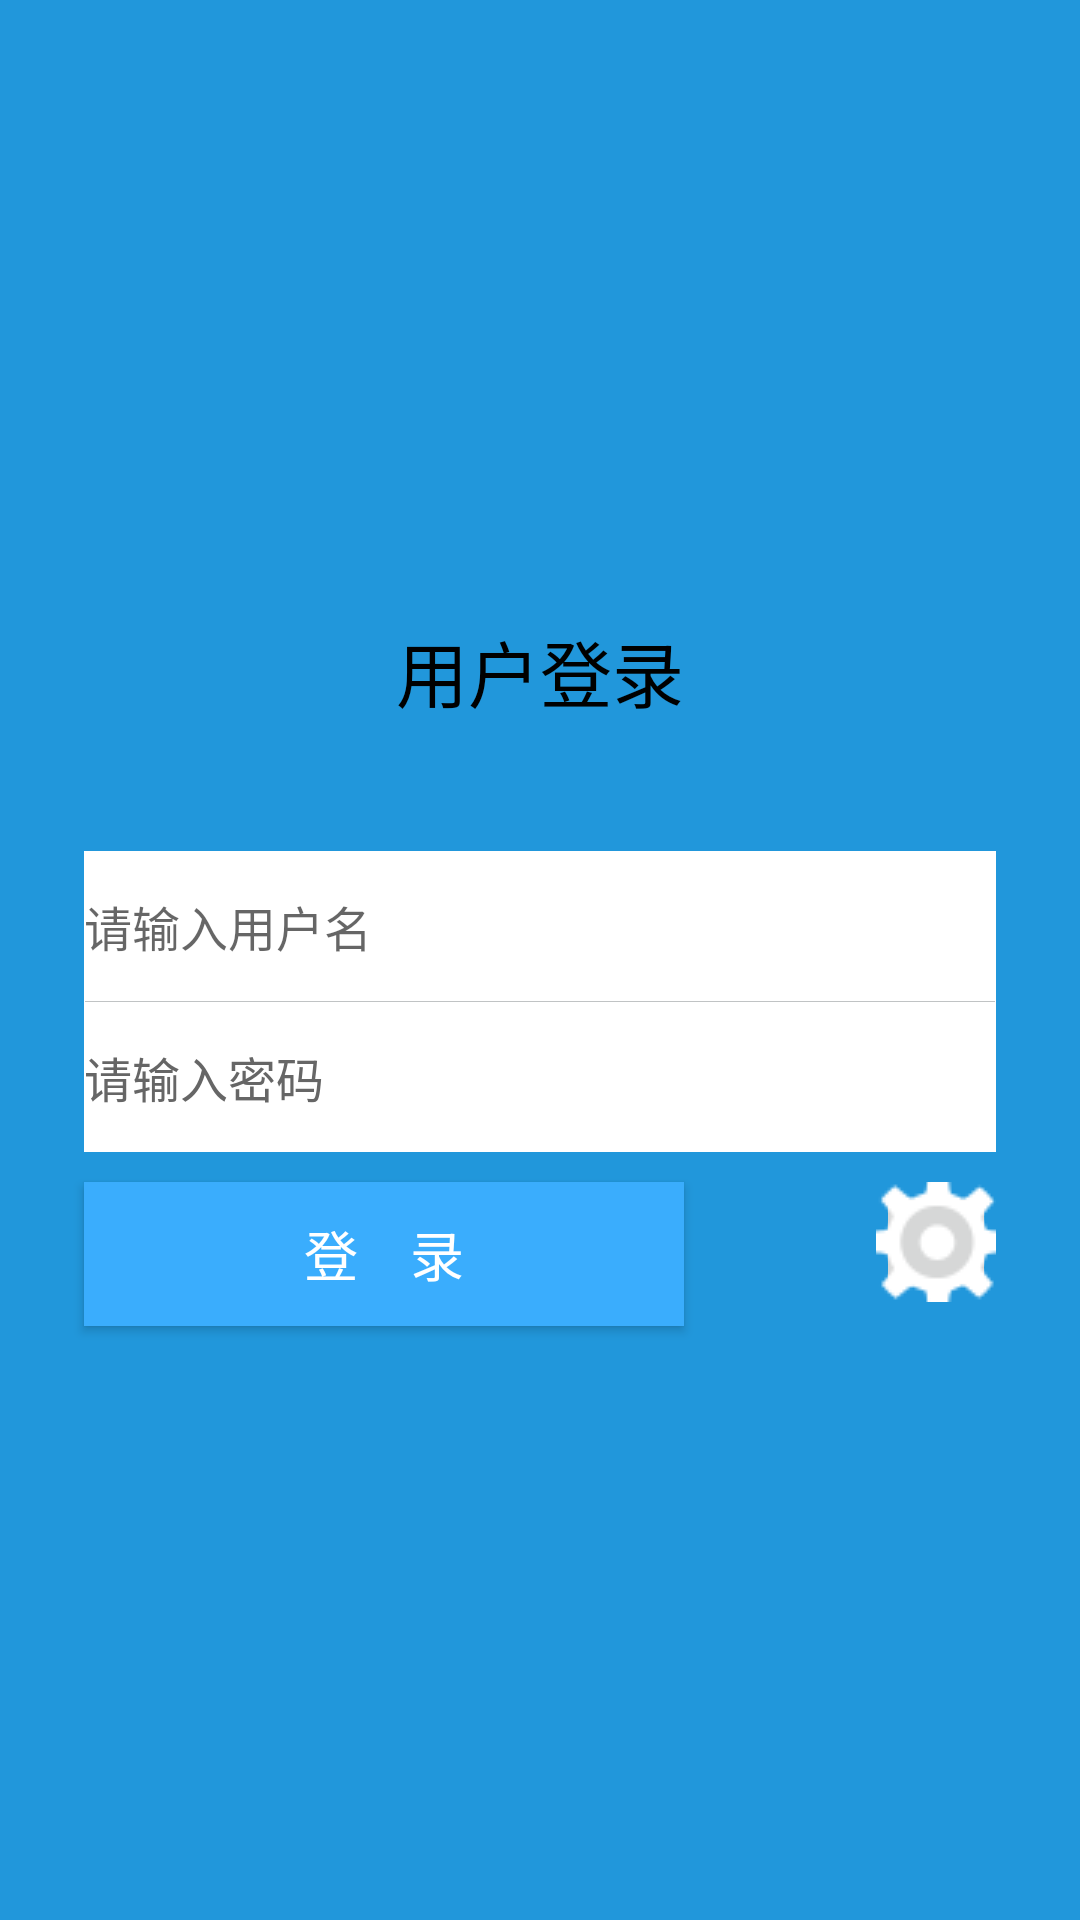

The Android layout XML behind this screen, and the referenced resources:
<!-- AndroidManifest.xml: application theme AppTheme -->
<!-- res/layout/activity_login.xml -->
<?xml version="1.0" encoding="utf-8"?>

<RelativeLayout xmlns:android="http://schemas.android.com/apk/res/android"
    android:layout_width="match_parent"
    android:layout_height="match_parent"
    android:gravity="center"
    android:background="#2197db">

    <LinearLayout
        android:id="@+id/input"
        android:layout_width="match_parent"
        android:layout_height="wrap_content"
        android:layout_marginLeft="28dp"
        android:layout_marginRight="28dp"
        android:background="#fff"
        android:orientation="vertical">
        <TextView
            android:layout_width="match_parent"
            android:layout_height="120dp"
            android:layout_centerHorizontal="true"
            android:gravity="center"
            android:background="#2197db"
            android:text="用户登录"
            android:textColor="@color/colorBlack"
            android:textSize="24sp" />
        <LinearLayout
            android:layout_width="fill_parent"
            android:layout_height="50dp"
            android:background="#fff"
            android:gravity="center_vertical"
            android:orientation="horizontal">
            <EditText
                android:id="@+id/userName"
                android:layout_width="wrap_content"
                android:layout_height="fill_parent"
                android:layout_weight="1"
                android:background="@null"
                android:ems="10"
                android:hint="请输入用户名"
                android:imeOptions="actionDone"
                android:textSize="16sp"></EditText>

        </LinearLayout>

        <View
            android:layout_width="fill_parent"
            android:layout_height="1.0px"
            android:layout_marginLeft="1.0px"
            android:layout_marginRight="1.0px"
            android:background="#ffc0c3c4" />

        <EditText
            android:id="@+id/password"
            android:layout_width="fill_parent"
            android:layout_height="50dp"
            android:background="#00ffffff"
            android:gravity="center_vertical"
            android:hint="请输入密码"
            android:inputType="textPassword"
            android:maxLength="16"
            android:maxLines="1"
            android:textColor="#ff1d1d1d"
            android:textColorHint="#ff666666"
            android:textSize="16.0sp" />
    </LinearLayout>

    <Button
        android:id="@+id/loginBtn"
        android:layout_width="200dp"
        android:layout_height="wrap_content"
        android:layout_below="@+id/input"
        android:layout_alignParentLeft="true"
        android:layout_marginLeft="28dp"
        android:layout_marginRight="28dp"
        android:layout_marginTop="10dp"
        android:background="#3aadfd"
        android:text="登    录"
        android:textColor="#ffffff"
        android:textSize="18dp" />
    <ImageButton
        android:id="@+id/settings"
        android:layout_width="40dp"
        android:layout_height="40dp"
        android:layout_below="@+id/input"
        android:layout_alignParentRight="true"
        android:layout_marginLeft="28dp"
        android:layout_marginRight="28dp"
        android:layout_marginTop="10dp"
        android:src="@drawable/controlman"/>

    <TextView
        android:id="@+id/promptText"
        android:layout_width="wrap_content"
        android:layout_height="wrap_content"
        android:layout_below="@+id/loginBtn"
        android:layout_centerHorizontal="true"
        android:layout_marginTop="10dp"
        android:text=""
        android:textColor="#ff0000"
        android:textSize="18sp" />

</RelativeLayout>
<!-- resources referenced by this layout -->
<resources>
  <color name="colorBlack">#000000</color>
  <!-- drawable controlman: png bitmap (drawable, 1023 bytes) -->
  <style name="AppTheme" parent="Theme.AppCompat.Light.DarkActionBar">
          
          <item name="colorPrimary">@color/colorPrimary</item>
          <item name="colorPrimaryDark">@color/colorPrimaryDark</item>
          <item name="colorAccent">@color/colorAccent</item>
      </style>
  <color name="colorPrimary">#3F51B5</color>
  <color name="colorPrimaryDark">#303F9F</color>
  <color name="colorAccent">#FF4081</color>
</resources>
